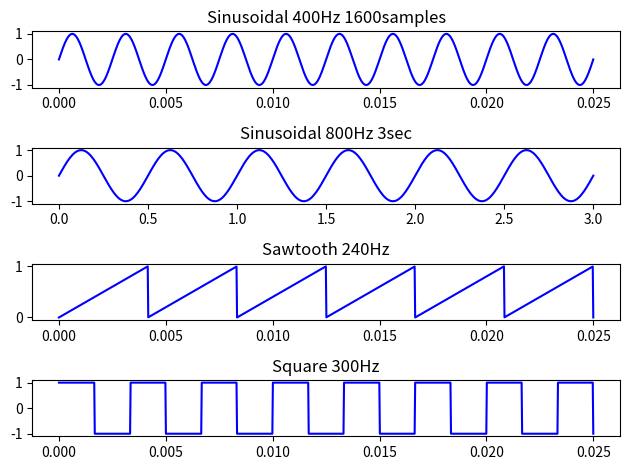

Source code (Python): (Note: this script raises an exception after producing the figure.)
import matplotlib.pyplot as plt
import numpy as np

if __name__ == '__main__':
    fig, ax = plt.subplots(4)

    freq = 400
    samples = 1600
    t = np.linspace(0, 0.025, samples)
    x = np.sin(2 * np.pi * freq * t)
    ax[0].plot(t, x, 'b')
    ax[0].title.set_text("Sinusoidal 400Hz 1600samples")

    freq = 800
    samples = 400
    t = np.linspace(0, 3, samples)
    x = np.sin(2 * np.pi * freq * t)
    ax[1].plot(t, x, 'b')
    ax[1].title.set_text("Sinusoidal 800Hz 3sec")

    freq = 240
    samples = 1000
    t = np.linspace(0, 0.025, samples)
    x = freq * t - np.floor(freq * t)
    ax[2].plot(t, x, 'b')
    ax[2].title.set_text("Sawtooth 240Hz")

    freq = 300
    samples = 1000
    t = np.linspace(0, 0.025, samples)
    x = 4 * np.floor(freq*t) - 2 * np.floor(2*freq*t) + 1
    ax[3].plot(t, x, 'b')
    ax[3].title.set_text("Square 300Hz")

    fig.tight_layout()
    plt.savefig("./img/2ad.svg")
    plt.show()
